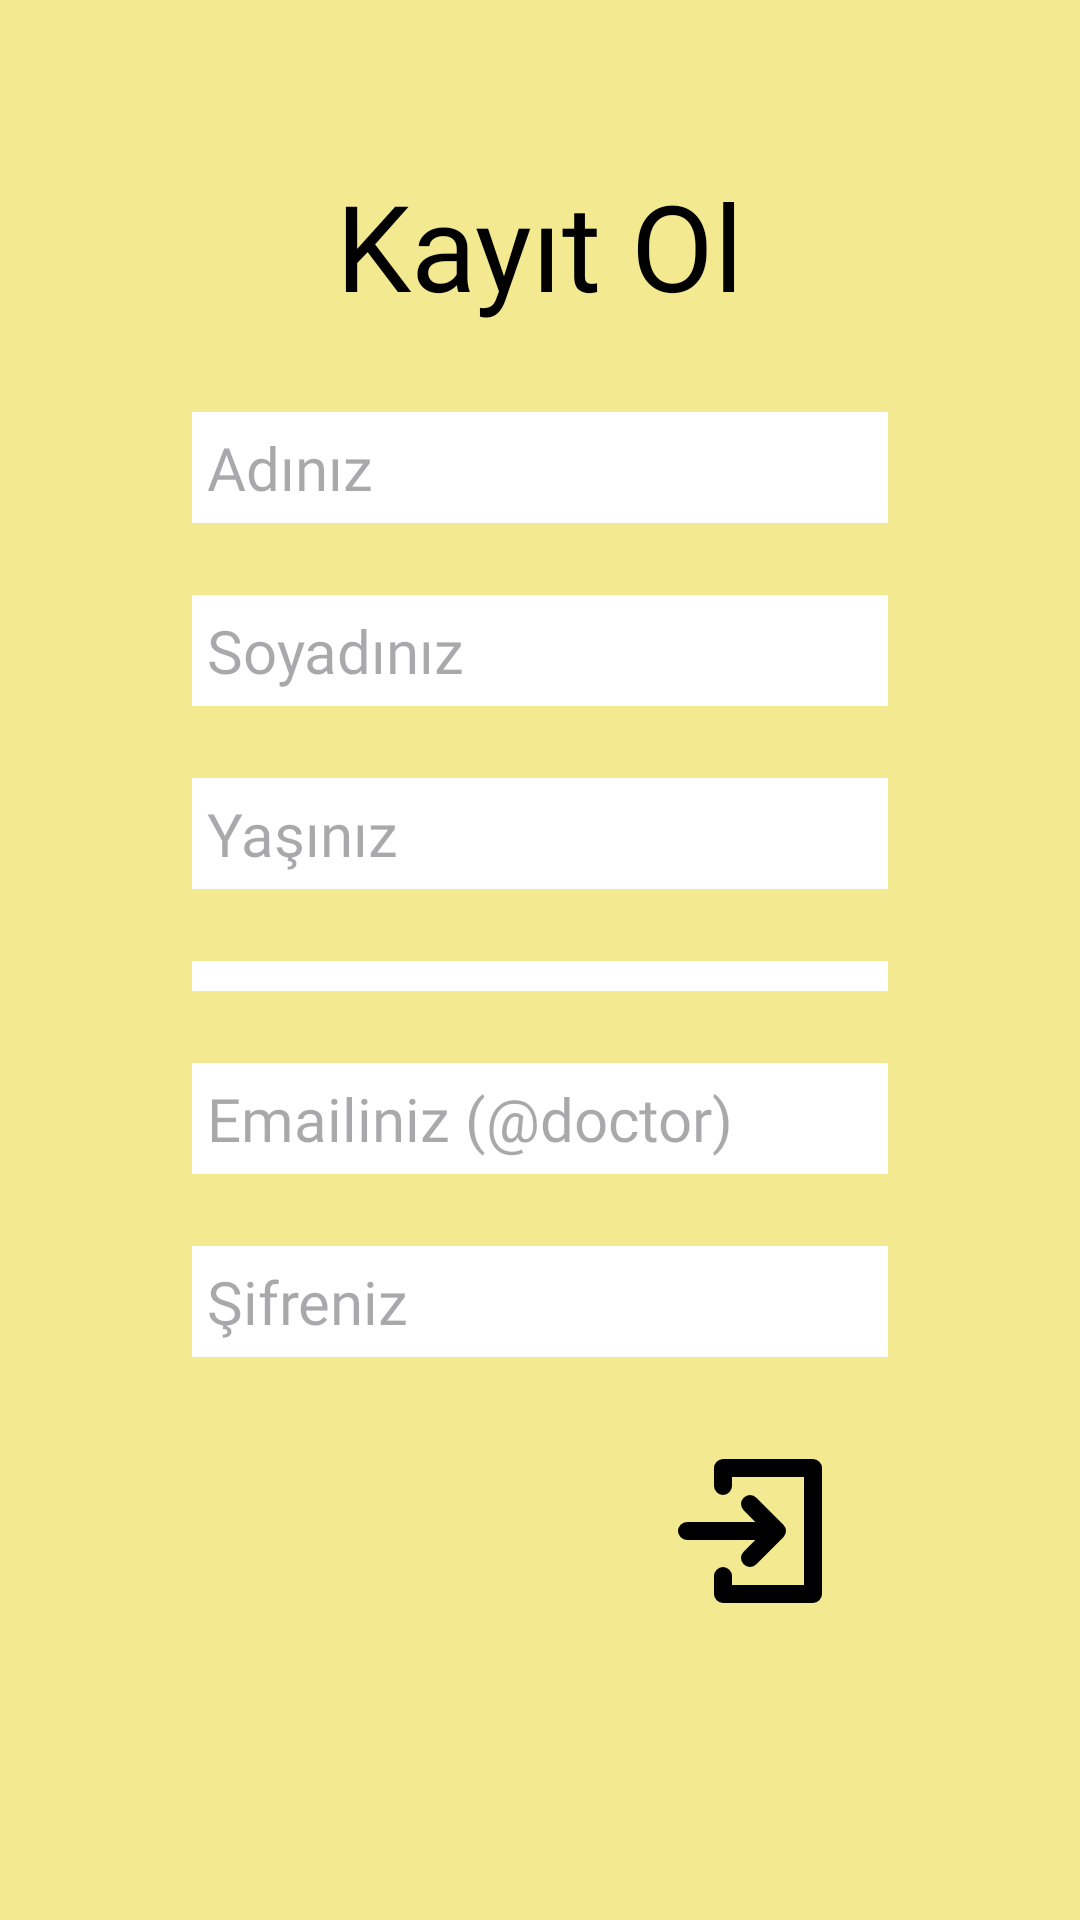

Reconstruct the res/layout file that produces this screen, plus the resources it refers to.
<!-- AndroidManifest.xml: activity theme Theme.Material3.Light.NoActionBar -->
<!-- res/layout/activity_doctor_register.xml -->
<?xml version="1.0" encoding="utf-8"?>
<androidx.constraintlayout.widget.ConstraintLayout xmlns:android="http://schemas.android.com/apk/res/android"
    xmlns:app="http://schemas.android.com/apk/res-auto"
    xmlns:tools="http://schemas.android.com/tools"
    android:layout_width="match_parent"
    android:layout_height="match_parent"
    android:background="#F3E991"
    tools:context=".doctor.DoctorRegisterActivity">

    <ImageButton
        android:id="@+id/btnRDocConfirm"
        android:layout_width="wrap_content"
        android:layout_height="wrap_content"
        android:layout_marginTop="24dp"
        android:backgroundTint="#00FFFFFF"
        app:layout_constraintEnd_toEndOf="parent"
        app:layout_constraintHorizontal_bias="0.743"
        app:layout_constraintStart_toStartOf="parent"
        app:layout_constraintTop_toBottomOf="@+id/txtRDoctorPassword"
        app:srcCompat="@drawable/ic_login" />

    <TextView
        android:id="@+id/textView2"
        android:layout_width="wrap_content"
        android:layout_height="wrap_content"
        android:layout_marginStart="10dp"
        android:layout_marginTop="50dp"
        android:layout_marginEnd="10dp"
        android:fontFamily="@font/baloo"
        android:padding="5dp"
        android:text="@string/register"
        android:textColor="#000000"
        android:textSize="40sp"
        app:layout_constraintEnd_toEndOf="parent"
        app:layout_constraintStart_toStartOf="parent"
        app:layout_constraintTop_toTopOf="parent" />

    <EditText
        android:id="@+id/txtRDoctorName"
        android:layout_width="0dp"
        android:layout_height="wrap_content"
        android:layout_marginStart="64dp"
        android:layout_marginTop="24dp"
        android:layout_marginEnd="64dp"
        android:background="#FFFFFF"
        android:ems="10"
        android:fontFamily="@font/baloo"
        android:hint="Adınız"
        android:inputType="none"
        android:padding="5dp"
        android:textColor="#000000"
        android:textSize="20sp"
        app:layout_constraintEnd_toEndOf="parent"
        app:layout_constraintStart_toStartOf="parent"
        app:layout_constraintTop_toBottomOf="@+id/textView2" />

    <EditText
        android:id="@+id/txtRDoctorSurname"
        android:layout_width="0dp"
        android:layout_height="wrap_content"
        android:layout_marginStart="64dp"
        android:layout_marginTop="24dp"
        android:layout_marginEnd="64dp"
        android:background="#FFFFFF"
        android:ems="10"
        android:fontFamily="@font/baloo"
        android:hint="Soyadınız"
        android:inputType="none"
        android:padding="5dp"
        android:textColor="#000000"
        android:textSize="20sp"
        app:layout_constraintEnd_toEndOf="parent"
        app:layout_constraintStart_toStartOf="parent"
        app:layout_constraintTop_toBottomOf="@+id/txtRDoctorName" />

    <EditText
        android:id="@+id/txtRDoctorEmail"
        android:layout_width="0dp"
        android:layout_height="wrap_content"
        android:layout_marginStart="64dp"
        android:layout_marginTop="24dp"
        android:layout_marginEnd="64dp"
        android:background="#FFFFFF"
        android:ems="10"
        android:fontFamily="@font/baloo"
        android:hint="Emailiniz (@doctor)"
        android:inputType="textLongMessage"
        android:padding="5dp"
        android:textColor="#000000"
        android:textSize="20sp"
        app:layout_constraintEnd_toEndOf="parent"
        app:layout_constraintHorizontal_bias="0.508"
        app:layout_constraintStart_toStartOf="parent"
        app:layout_constraintTop_toBottomOf="@+id/spinnerField" />

    <EditText
        android:id="@+id/txtRDoctorPassword"
        android:layout_width="0dp"
        android:layout_height="wrap_content"
        android:layout_marginStart="64dp"
        android:layout_marginTop="24dp"
        android:layout_marginEnd="64dp"
        android:background="#FFFFFF"
        android:ems="10"
        android:fontFamily="@font/baloo"
        android:hint="Şifreniz"
        android:inputType="number"
        android:padding="5dp"
        android:textColor="#000000"
        android:textSize="20sp"
        app:layout_constraintEnd_toEndOf="parent"
        app:layout_constraintHorizontal_bias="0.502"
        app:layout_constraintStart_toStartOf="parent"
        app:layout_constraintTop_toBottomOf="@+id/txtRDoctorEmail" />

    <EditText
        android:id="@+id/txtRDoctorAge"
        android:layout_width="0dp"
        android:layout_height="wrap_content"
        android:layout_marginStart="64dp"
        android:layout_marginTop="24dp"
        android:layout_marginEnd="64dp"
        android:background="#FFFFFF"
        android:ems="10"
        android:fontFamily="@font/baloo"
        android:hint="Yaşınız"
        android:inputType="number"
        android:padding="5dp"
        android:textColor="#000000"
        android:textSize="20sp"
        app:layout_constraintEnd_toEndOf="parent"
        app:layout_constraintStart_toStartOf="parent"
        app:layout_constraintTop_toBottomOf="@+id/txtRDoctorSurname" />

    <Spinner
        android:id="@+id/spinnerField"
        android:layout_width="0dp"
        android:layout_height="wrap_content"
        android:layout_marginStart="64dp"
        android:layout_marginTop="24dp"
        android:layout_marginEnd="64dp"
        android:background="#FFFFFF"
        android:padding="5dp"
        app:layout_constraintEnd_toEndOf="parent"
        app:layout_constraintHorizontal_bias="0.0"
        app:layout_constraintStart_toStartOf="parent"
        app:layout_constraintTop_toBottomOf="@+id/txtRDoctorAge" />

</androidx.constraintlayout.widget.ConstraintLayout>
<!-- resources referenced by this layout -->
<resources>
  <!-- drawable ic_login (drawable) -->
  <vector android:height="48dp" android:viewportHeight="96"
      android:viewportWidth="96" android:width="48dp" xmlns:android="http://schemas.android.com/apk/res/android">
      <path android:fillColor="#FF000000" android:pathData="M43.758,61.758a5.999,5.999 0,1 0,8.484 8.484l18,-18a5.998,5.998 0,0 0,0 -8.484l-18,-18a5.999,5.999 0,0 0,-8.484 8.484L51.516,42H6A6,6 0,0 0,6 54H51.516Z"/>
      <path android:fillColor="#FF000000" android:pathData="M90,0H30a5.997,5.997 0,0 0,-6 6V18a6,6 0,0 0,12 0V12H84V84H36V78a6,6 0,0 0,-12 0V90a5.997,5.997 0,0 0,6 6H90a5.997,5.997 0,0 0,6 -6V6A5.997,5.997 0,0 0,90 0Z"/>
  </vector>
  <string name="register">Kayıt Ol</string>
</resources>
